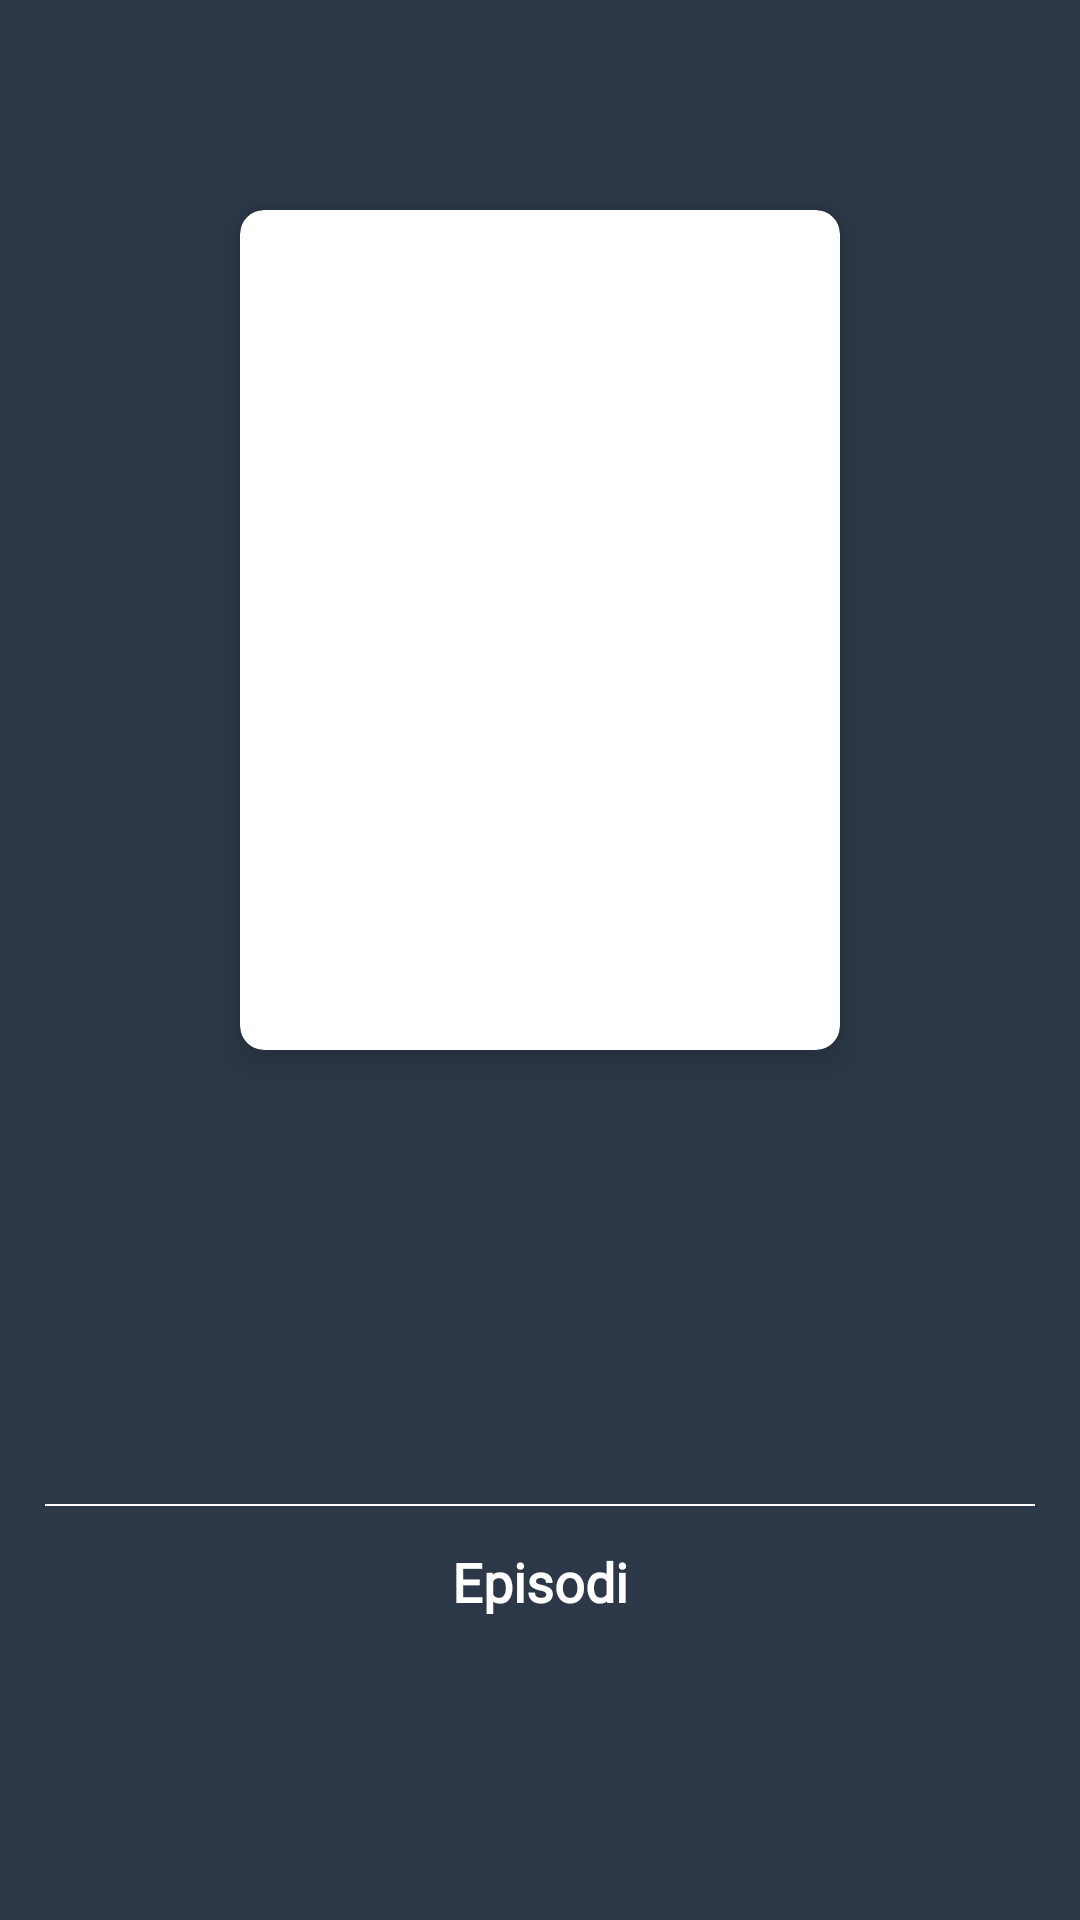

Reconstruct the res/layout file that produces this screen, plus the resources it refers to.
<!-- AndroidManifest.xml: application theme CustomTheme -->
<!-- res/layout/fragment_detail.xml -->
<?xml version="1.0" encoding="utf-8"?>

<androidx.core.widget.NestedScrollView xmlns:android="http://schemas.android.com/apk/res/android"
    xmlns:app="http://schemas.android.com/apk/res-auto"
    xmlns:tools="http://schemas.android.com/tools"
    android:layout_width="match_parent"
    android:layout_height="match_parent"
    android:background="@drawable/background_main"
    android:descendantFocusability="blocksDescendants"
    tools:context="Fragment.FragmentDetail">

    <LinearLayout
        android:layout_width="match_parent"
        android:layout_height="wrap_content"
        android:orientation="vertical">


        <androidx.cardview.widget.CardView
            android:layout_width="wrap_content"
            android:layout_height="wrap_content"
            android:layout_gravity="center_horizontal"
            android:layout_marginTop="70dp"
            app:cardCornerRadius="8dp"
            app:cardElevation="8dp">

            <ImageView
                android:id="@+id/anime_image_detail"
                android:layout_width="200dp"
                android:layout_height="280dp"
                android:scaleType="fitXY"
                tools:src="@color/colorPrimary" />

        </androidx.cardview.widget.CardView>

        <LinearLayout
            android:layout_width="match_parent"
            android:layout_height="wrap_content"
            android:orientation="vertical"
            android:padding="15dp">

            <ProgressBar
                android:id="@+id/progress_bar_detail"
                android:layout_width="match_parent"
                android:layout_height="match_parent"
                android:visibility="gone" />

            <TextView
                android:id="@+id/title_detail"
                style="@style/TextViewColor"
                android:layout_width="match_parent"
                android:layout_height="match_parent"
                android:textSize="30sp"
                android:textStyle="bold"
                tools:text="Titolo" />

            <TextView
                android:id="@+id/stato_detail"
                style="@style/TextViewColor"
                android:layout_width="match_parent"
                android:layout_height="match_parent"
                android:textSize="15sp"
                tools:text="Stato" />

            <TextView
                android:id="@+id/genere_detail"
                style="@style/TextViewColor"
                android:layout_width="match_parent"
                android:layout_height="match_parent"
                android:textSize="15sp"
                tools:text="Genere" />

            <TextView
                android:id="@+id/trama_detail"
                style="@style/TextViewColor"
                android:layout_width="match_parent"
                android:layout_height="match_parent"
                android:layout_marginTop="15dp"
                android:maxLines="4"
                android:textSize="15sp"
                tools:text="Trama" />

            <View
                android:layout_width="match_parent"
                android:layout_height="0.5dp"
                android:layout_marginTop="20dp"
                android:background="@color/lineColor"
                app:layout_constraintBottom_toBottomOf="parent"
                app:layout_constraintTop_toTopOf="parent" />

            <TextView
                style="@style/TextViewColor"
                android:layout_width="match_parent"
                android:layout_height="match_parent"
                android:gravity="center_horizontal"
                android:padding="13dp"
                android:text="@string/episodi_title"
                android:textSize="18sp"
                android:textStyle="bold" />

            <androidx.recyclerview.widget.RecyclerView
                android:id="@+id/recycler_view_detail"
                android:layout_width="match_parent"
                android:layout_height="match_parent"
                android:clickable="true"
                android:focusable="true" />
        </LinearLayout>

    </LinearLayout>


</androidx.core.widget.NestedScrollView>
<!-- resources referenced by this layout -->
<resources>
  <color name="colorPrimary">#008577</color>
  <color name="lineColor">#FFFFFF</color>
  <!-- drawable background_main: png bitmap (drawable-hdpi, 10630 bytes) -->
  <string name="episodi_title">Episodi</string>
  <style name="TextViewColor" parent="android:Widget.TextView">
          <item name="android:textColor">#FFF</item>
          <item name="android:fontFamily">@font/roboto</item>
      </style>
  <style name="CustomTheme" parent="Theme.AppCompat.Light.NoActionBar">
          <item name="android:colorBackground">@color/backgroundMain</item>
      </style>
  <color name="backgroundMain">#2C3848</color>
</resources>
